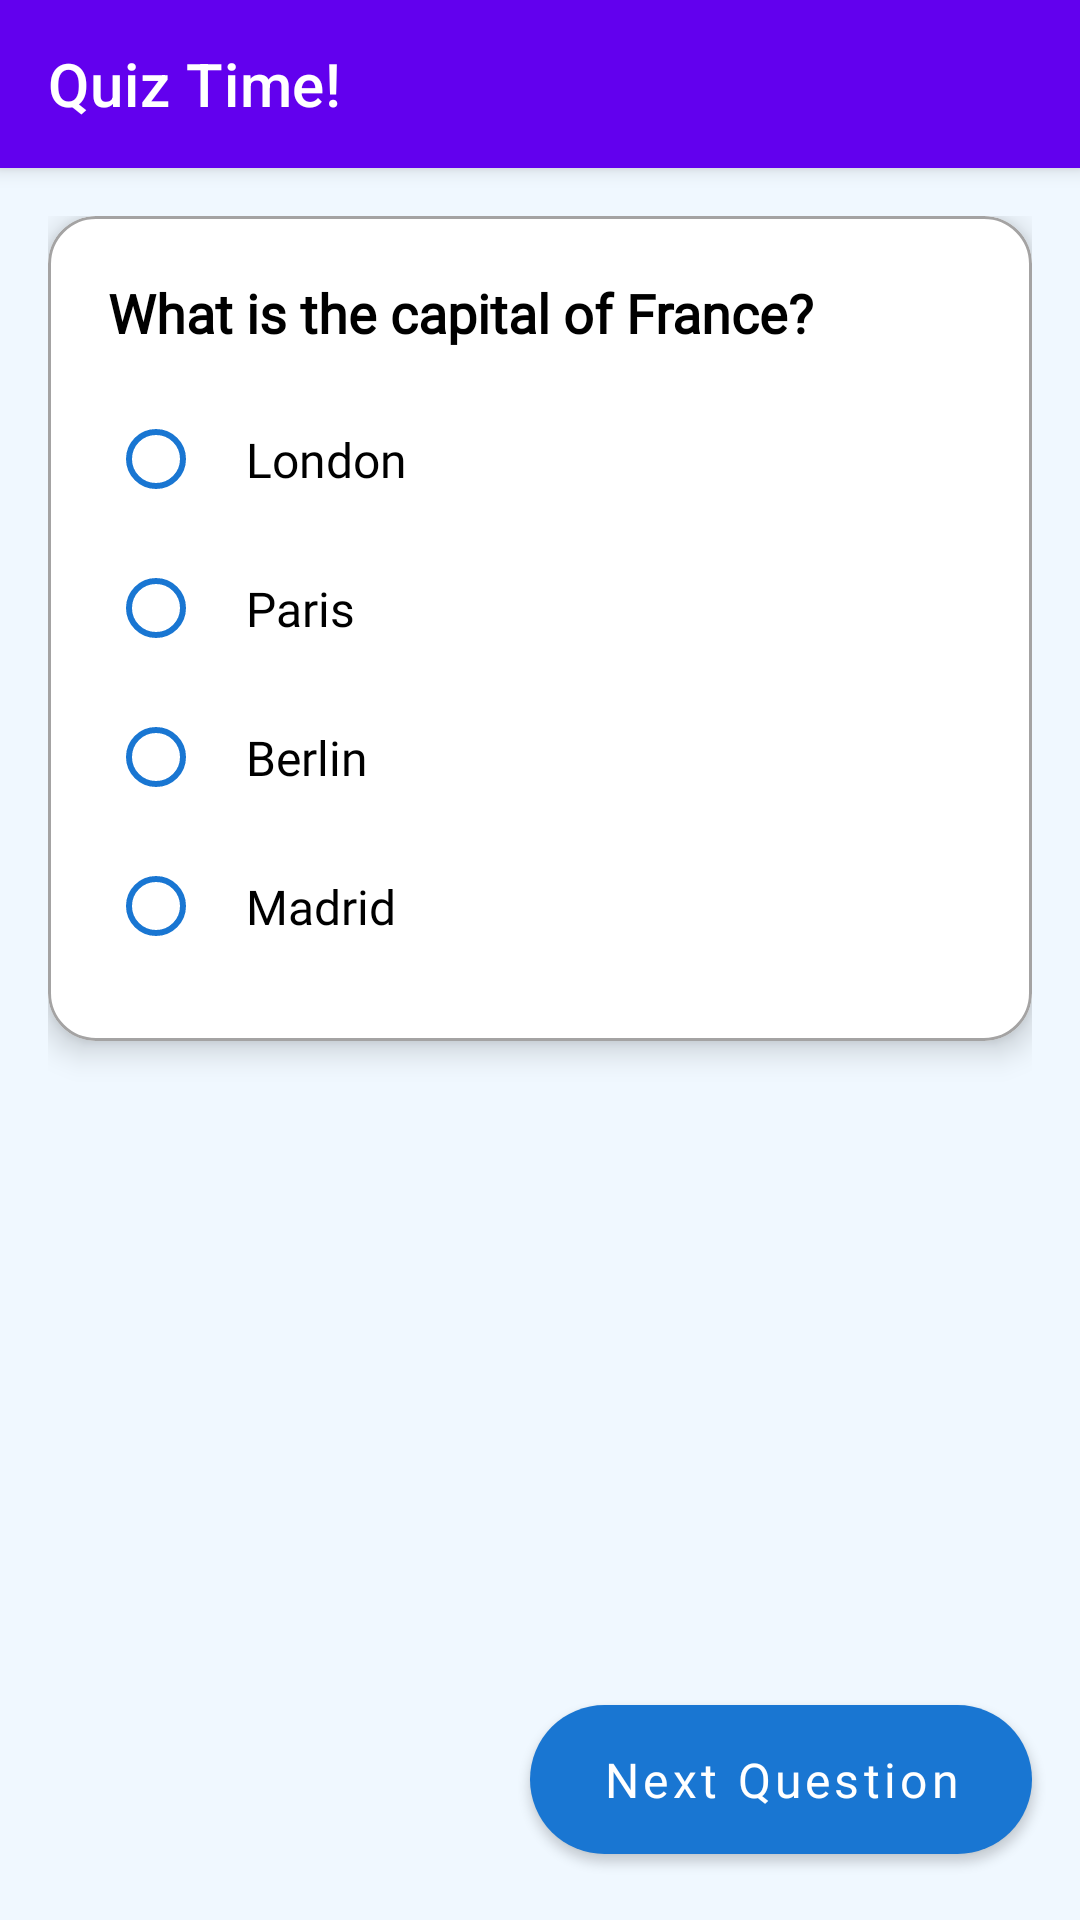

Layout XML and referenced resources for this Android screen:
<!-- AndroidManifest.xml: application theme Theme.Demo_Study_App -->
<!-- res/layout/fragment_py_quiz1.xml -->
<androidx.coordinatorlayout.widget.CoordinatorLayout
    xmlns:android="http://schemas.android.com/apk/res/android"
    xmlns:app="http://schemas.android.com/apk/res-auto"
    android:layout_width="match_parent"
    android:layout_height="match_parent"
    android:background="@color/light_blue">

    
    <com.google.android.material.appbar.AppBarLayout
        android:layout_width="match_parent"
        android:layout_height="wrap_content"
        android:background="@color/white"
        android:elevation="4dp">

        <androidx.appcompat.widget.Toolbar
            android:layout_width="match_parent"
            android:layout_height="?attr/actionBarSize"
            android:background="@color/purple_500"
            android:titleTextColor="@color/white"
            android:elevation="4dp"
            android:backgroundTint="@color/purple_500"
            app:titleTextColor="@color/white"
            app:title="Quiz Time!"
            app:popupTheme="@style/ThemeOverlay.AppCompat.Light" />
    </com.google.android.material.appbar.AppBarLayout>

    
    <androidx.core.widget.NestedScrollView
        android:layout_width="match_parent"
        android:layout_height="match_parent"
        android:padding="16dp"
        app:layout_behavior="@string/appbar_scrolling_view_behavior">

        <com.google.android.material.card.MaterialCardView
            android:layout_width="match_parent"
            android:layout_height="150dp"
            android:layout_marginBottom="16dp"
            app:cardCornerRadius="16dp"
            app:cardElevation="6dp"
            app:cardBackgroundColor="@color/white"
            app:strokeWidth="1dp"
            app:strokeColor="@color/grey">

            <LinearLayout
                android:layout_width="match_parent"
                android:layout_height="wrap_content"
                android:orientation="vertical"
                android:padding="20dp">

                <TextView
                    android:id="@+id/questionText"
                    android:layout_width="match_parent"
                    android:layout_height="wrap_content"
                    android:fontFamily="@font/poppins_semi_bold"
                    android:text="What is the capital of France?"
                    android:textSize="18sp"
                    android:textStyle="bold"
                    android:textColor="@color/black"
                    android:paddingBottom="12dp" />

                
                <RadioGroup
                    android:id="@+id/optionsGroup"
                    android:layout_width="match_parent"
                    android:layout_height="wrap_content"
                    android:orientation="vertical">

                    <RadioButton
                        android:id="@+id/option1"
                        style="@style/CustomRadioButton"
                        android:fontFamily="@font/poppins_regular"
                        android:text="London" />

                    <RadioButton
                        android:id="@+id/option2"
                        style="@style/CustomRadioButton"
                        android:fontFamily="@font/poppins_regular"
                        android:text="Paris" />

                    <RadioButton
                        android:id="@+id/option3"
                        style="@style/CustomRadioButton"
                        android:fontFamily="@font/poppins_regular"
                        android:text="Berlin" />

                    <RadioButton
                        android:id="@+id/option4"
                        style="@style/CustomRadioButton"
                        android:fontFamily="@font/poppins_regular"
                        android:text="Madrid" />
                </RadioGroup>
            </LinearLayout>
        </com.google.android.material.card.MaterialCardView>
    </androidx.core.widget.NestedScrollView>

    
    <FrameLayout
        android:layout_width="match_parent"
        android:layout_height="match_parent">

        <com.google.android.material.button.MaterialButton
            android:id="@+id/submitButton"
            android:layout_width="wrap_content"
            android:layout_height="wrap_content"
            android:layout_margin="16dp"
            android:text="Next Question"
            android:textAllCaps="false"
            android:fontFamily="@font/poppins_medium"
            app:cornerRadius="50dp"
            app:backgroundTint="@color/primaryBlue"
            app:strokeWidth="0dp"
            app:rippleColor="@color/light_blue"
            android:textColor="@color/white"
            android:textSize="16sp"
            android:paddingHorizontal="24dp"
            android:paddingVertical="14dp"
            android:layout_gravity="bottom|end"/>
    </FrameLayout>

</androidx.coordinatorlayout.widget.CoordinatorLayout>
<!-- resources referenced by this layout -->
<resources>
  <color name="black">#000000</color>
  <color name="grey">#a4a3a3</color>
  <color name="light_blue">#F0F8FF</color>
  <color name="primaryBlue">#1976D2</color>
  <color name="purple_500">#FF6200EE</color>
  <color name="white">#FFFFFFFF</color>
  <style name="CustomRadioButton">
          <item name="android:layout_width">match_parent</item>
          <item name="android:layout_height">wrap_content</item>
          <item name="android:textSize">16sp</item>
          <item name="android:textColor">@color/black</item>
          <item name="android:background">?attr/selectableItemBackground</item>
          <item name="android:padding">14dp</item>
          <item name="android:buttonTint">@color/primaryBlue</item>
      </style>
  <style name="Theme.Demo_Study_App" parent="Theme.MaterialComponents.Light.NoActionBar">
          
          <item name="colorPrimary">@color/purple_500</item>
          <item name="colorPrimaryVariant">@color/blue_color</item>
          <item name="colorOnPrimary">#FFFFFF</item>
  
          
          <item name="android:textColor">@color/black</item>
      </style>
  <color name="blue_color">#4169e1</color>
</resources>
